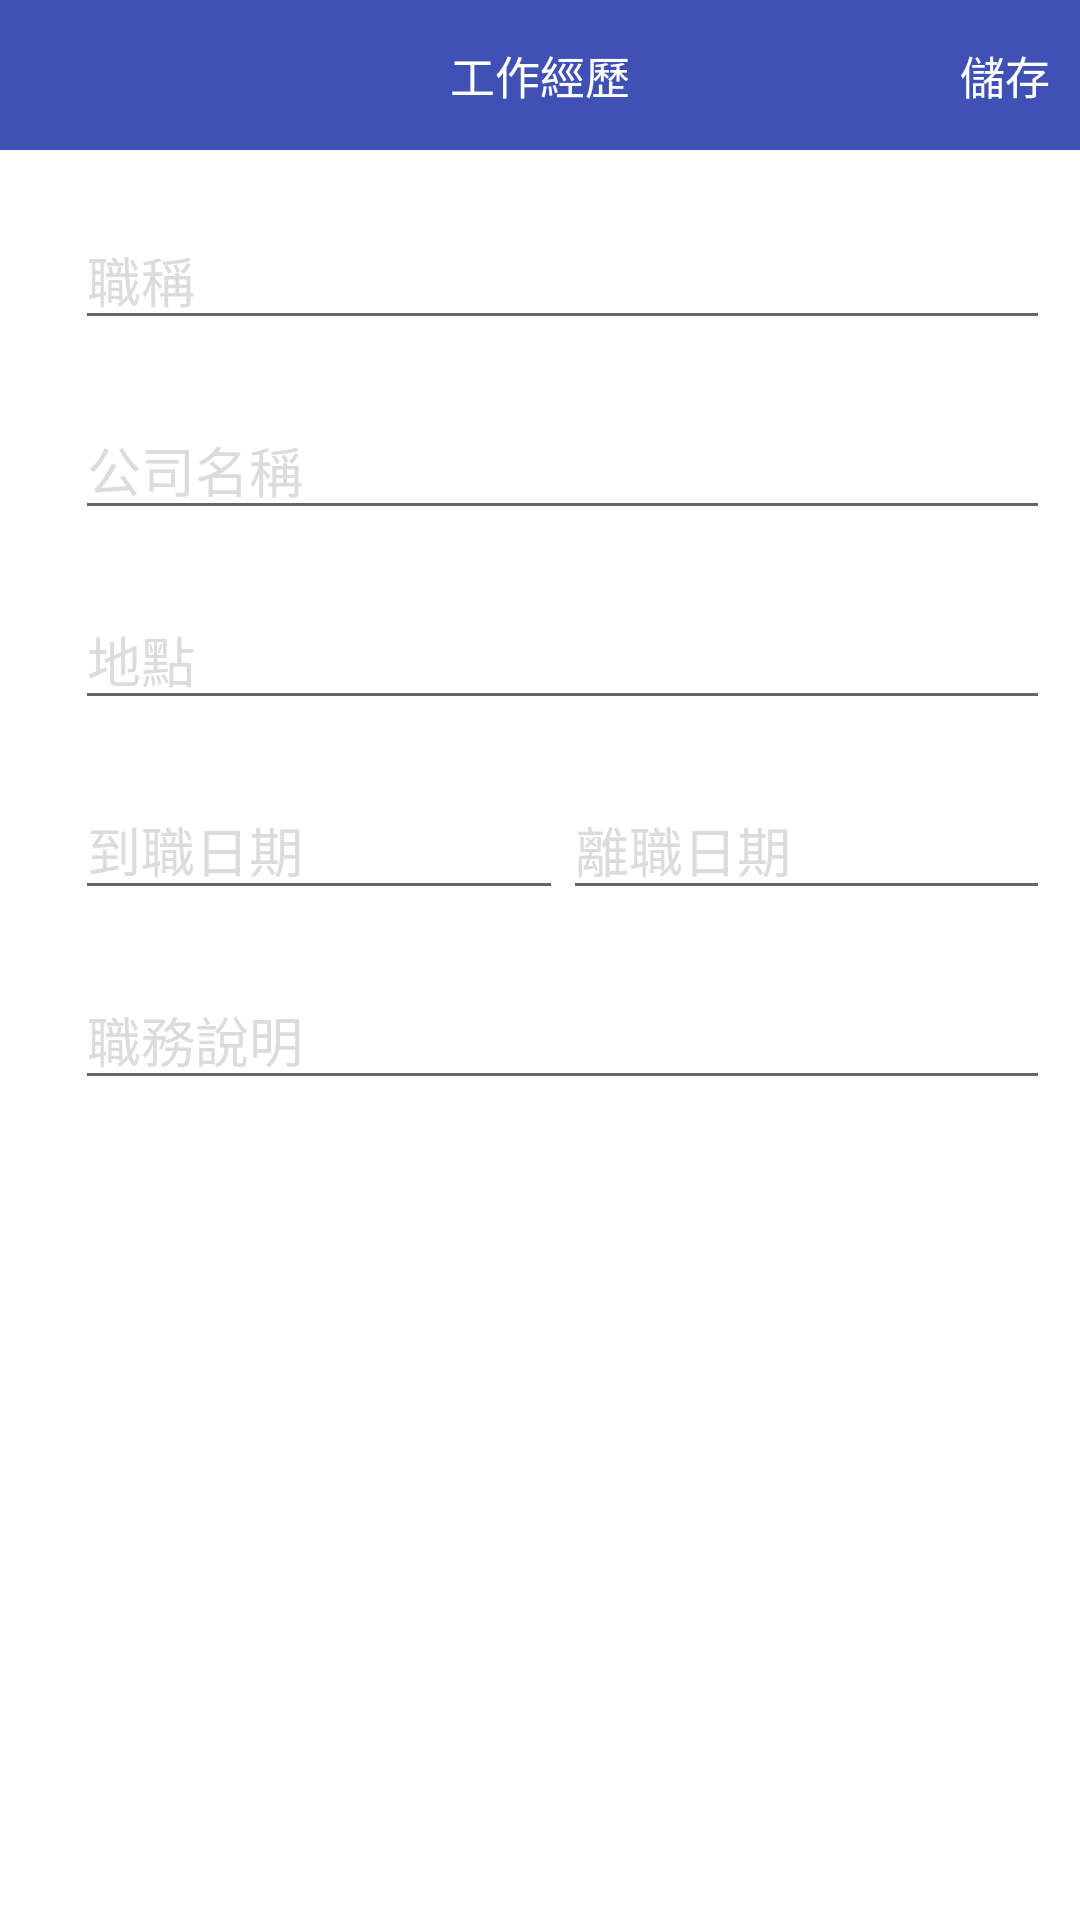

Here is an Android app screen rendered from its layout file. Give the layout XML and the strings, colors and styles it references.
<!-- AndroidManifest.xml: application theme AppTheme -->
<!-- res/layout/fragment_work_history.xml -->
<RelativeLayout xmlns:android="http://schemas.android.com/apk/res/android"
    xmlns:tools="http://schemas.android.com/tools"
    android:layout_width="match_parent"
    android:layout_height="match_parent"
    android:background="@color/WHITE"
    android:clickable="true"
    tools:context="com.example.user.zippo.WorkHistoryFragment">

    <RelativeLayout
        android:id="@+id/relativeTeach"
        android:layout_width="match_parent"
        android:layout_height="wrap_content"
        android:layout_alignParentLeft="true"
        android:layout_alignParentStart="true"
        android:layout_alignParentTop="true">

        <View
            android:id="@+id/view"
            android:layout_width="match_parent"
            android:layout_height="@dimen/view_height"
            android:layout_alignParentLeft="true"
            android:background="@color/colorPrimary" />

        <TextView
            android:id="@+id/textTitle"
            android:layout_width="wrap_content"
            android:layout_height="wrap_content"
            android:layout_centerHorizontal="true"
            android:layout_centerVertical="true"
            android:text="@string/WORK_EXPERIENCE"
            android:textColor="@color/WHITE"
            android:textSize="@dimen/font_size_medium" />

        <ImageView
            android:id="@+id/imageViewClose"
            android:layout_width="wrap_content"
            android:layout_height="wrap_content"
            android:layout_centerVertical="true"
            android:layout_marginLeft="@dimen/offset"
            android:background="@drawable/selector_item_close"
            android:onClick="onClick" />

        <TextView
            android:id="@+id/txtSave"
            android:layout_width="wrap_content"
            android:layout_height="wrap_content"
            android:layout_alignParentEnd="true"
            android:layout_alignParentRight="true"
            android:layout_centerVertical="true"
            android:layout_marginRight="@dimen/offset"
            android:onClick="onClick"
            android:text="@string/SAVE"
            android:textColor="@color/WHITE"
            android:textSize="@dimen/font_size_medium" />

    </RelativeLayout>

    <ScrollView
        android:layout_width="match_parent"
        android:layout_height="match_parent"
        android:layout_below="@+id/relativeTeach">

        <RelativeLayout
            android:layout_width="match_parent"
            android:layout_height="match_parent"
            android:layout_below="@+id/relativeTeach"
            android:layout_marginBottom="@dimen/offset"
            android:layout_marginLeft="15dip"
            android:layout_marginTop="@dimen/offset">

            <EditText
                android:id="@+id/edtWorkName"
                android:layout_width="match_parent"
                android:layout_height="wrap_content"
                android:layout_margin="@dimen/offset"
                android:hint="@string/WORK_NAME"
                android:inputType="textPersonName"
                android:textColorHint="@color/GHOSTWHITE" />

            <EditText
                android:id="@+id/edtCompanyName"
                android:layout_width="match_parent"
                android:layout_height="wrap_content"
                android:layout_below="@+id/edtWorkName"
                android:layout_margin="@dimen/offset"
                android:hint="@string/COMPANY_NAME"
                android:inputType="textPersonName"
                android:textColorHint="@color/GHOSTWHITE" />

            <EditText
                android:id="@+id/edtLocation"
                android:layout_width="match_parent"
                android:layout_height="wrap_content"
                android:layout_below="@+id/edtCompanyName"
                android:layout_margin="@dimen/offset"
                android:hint="@string/LOCATION"
                android:inputType="textPersonName"
                android:textColorHint="@color/GHOSTWHITE" />

            <LinearLayout
                android:id="@+id/relativeDate"
                android:layout_width="match_parent"
                android:layout_height="match_parent"
                android:layout_below="@+id/edtLocation"
                android:layout_margin="@dimen/offset"
                android:orientation="horizontal">

                <EditText
                    android:id="@+id/edtWorkStart"
                    android:layout_width="match_parent"
                    android:layout_height="wrap_content"
                    android:layout_weight="1"
                    android:hint="@string/WORK_START"
                    android:inputType="textPersonName"
                    android:onClick="onClick"
                    android:focusable="false"
                    android:textColorHint="@color/GHOSTWHITE" />

                <EditText
                    android:id="@+id/edtWorkEnd"
                    android:layout_width="match_parent"
                    android:layout_height="wrap_content"
                    android:layout_weight="1"
                    android:hint="@string/WORK_END"
                    android:inputType="textPersonName"
                    android:onClick="onClick"
                    android:focusable="false"
                    android:textColorHint="@color/GHOSTWHITE" />
            </LinearLayout>

            <EditText
                android:id="@+id/edtScribe"
                android:layout_width="match_parent"
                android:layout_height="wrap_content"
                android:layout_below="@+id/relativeDate"
                android:layout_margin="@dimen/offset"
                android:hint="@string/WORK_SCRIBE"
                android:inputType="textPersonName"
                android:textColorHint="@color/GHOSTWHITE" />

        </RelativeLayout>
    </ScrollView>

    <FrameLayout
        android:id="@+id/fragment_container_working_history"
        android:layout_width="match_parent"
        android:layout_height="100dip"
        android:layout_alignParentBottom="true"
        android:layout_alignParentLeft="true"
        android:layout_alignParentStart="true"
        android:layout_weight="1" />

</RelativeLayout>
<!-- resources referenced by this layout -->
<resources>
  <color name="GHOSTWHITE">#DCDCDC</color>
  <color name="WHITE">#FFFFFF</color>
  <color name="colorPrimary">#3F51B5</color>
  <dimen name="font_size_medium">15sp</dimen>
  <dimen name="offset">10dip</dimen>
  <dimen name="view_height">50dip</dimen>
  <!-- drawable selector_item_close (drawable) -->
  <?xml version="1.0" encoding="UTF-8"?>
  <selector xmlns:android="http://schemas.android.com/apk/res/android">
      <item android:drawable="@drawable/ic_close_black_24dp" android:state_focused="true" android:state_enabled="true"/>
      
      <item android:drawable="@drawable/ic_close_black_24dp" android:state_enabled="true" android:state_pressed="true"/>
      
      <item android:drawable="@drawable/ic_close_white_24dp" android:state_enabled="false"/>
      
      <item android:drawable="@drawable/ic_close_white_24dp"/>
      
  </selector>
  <string name="COMPANY_NAME">公司名稱</string>
  <string name="LOCATION">地點</string>
  <string name="SAVE">儲存</string>
  <string name="WORK_END">離職日期</string>
  <string name="WORK_EXPERIENCE">工作經歷</string>
  <string name="WORK_NAME">職稱</string>
  <string name="WORK_SCRIBE">職務說明</string>
  <string name="WORK_START">到職日期</string>
  <style name="AppTheme" parent="Theme.AppCompat.Light.DarkActionBar">
          
          <item name="colorPrimary">@color/colorPrimary</item>
          <item name="colorPrimaryDark">@color/colorPrimaryDark</item>
          <item name="colorAccent">@color/colorAccent</item>
      </style>
  <color name="colorPrimaryDark">#303F9F</color>
  <color name="colorAccent">#FF4081</color>
</resources>
